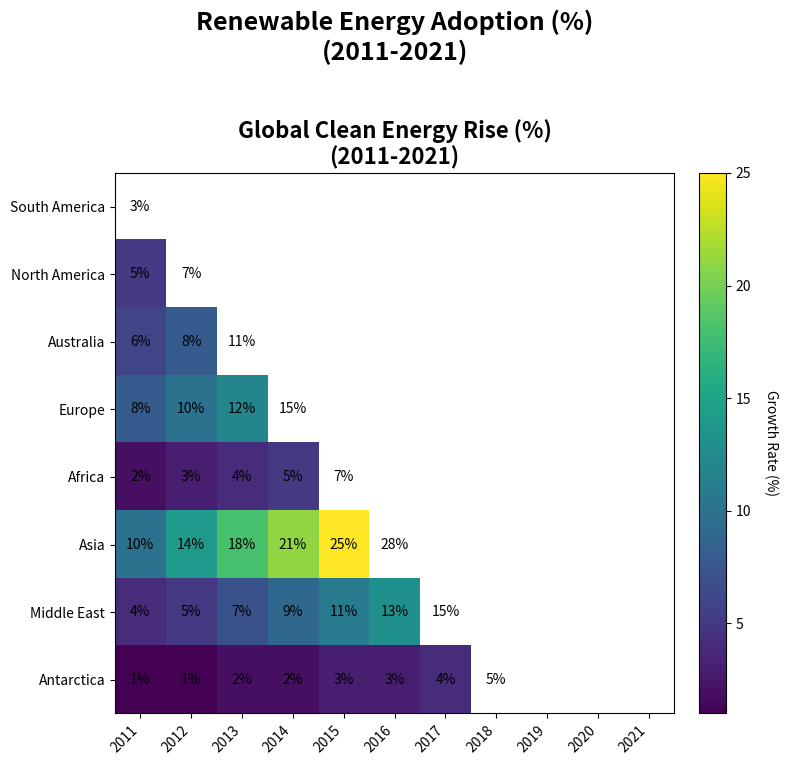

Here is the Python script that generated this plot:
import numpy as np
import matplotlib.pyplot as plt

years = np.arange(2011, 2022)
regions = ["South America", "North America", "Australia", "Europe", "Africa", "Asia", "Middle East", "Antarctica"]

adoption_rates = np.array([
    [3, 5, 7, 9, 11, 14, 17, 19, 21, 24, 26],
    [5, 7, 9, 11, 14, 16, 19, 22, 25, 27, 30],
    [6, 8, 11, 13, 16, 18, 21, 23, 26, 28, 31],
    [8, 10, 12, 15, 18, 21, 23, 25, 28, 30, 32],
    [2, 3, 4, 5, 7, 9, 11, 13, 15, 18, 20],
    [10, 14, 18, 21, 25, 28, 32, 35, 39, 42, 45],
    [4, 5, 7, 9, 11, 13, 15, 17, 20, 22, 25],
    [1, 1, 2, 2, 3, 3, 4, 5, 6, 7, 8]
])

mask = np.triu(np.ones_like(adoption_rates, dtype=bool))
fig, ax = plt.subplots(figsize=(8, 8))

adoption_masked = np.ma.masked_array(adoption_rates, mask)
im = ax.imshow(adoption_masked, cmap='viridis', aspect='auto')  # Changed colormap
ax.set_title('Global Clean Energy Rise (%)\n(2011-2021)', fontsize=16, weight='bold')
ax.set_xticks(np.arange(len(years)))
ax.set_yticks(np.arange(len(regions)))
ax.set_xticklabels(years, rotation=45, ha='right')
ax.set_yticklabels(regions)
for i in range(len(regions)):
    for j in range(len(years)):
        if i >= j:
            ax.text(j, i, f'{adoption_rates[i, j]}%', ha='center', va='center', color='black')
cbar = plt.colorbar(im, ax=ax, fraction=0.046, pad=0.04)
cbar.set_label('Growth Rate (%)', rotation=270, labelpad=20)

plt.suptitle('Renewable Energy Adoption (%)\n(2011-2021)', fontsize=18, weight='bold')
plt.tight_layout(rect=[0, 0.03, 1, 0.95])

plt.show()
